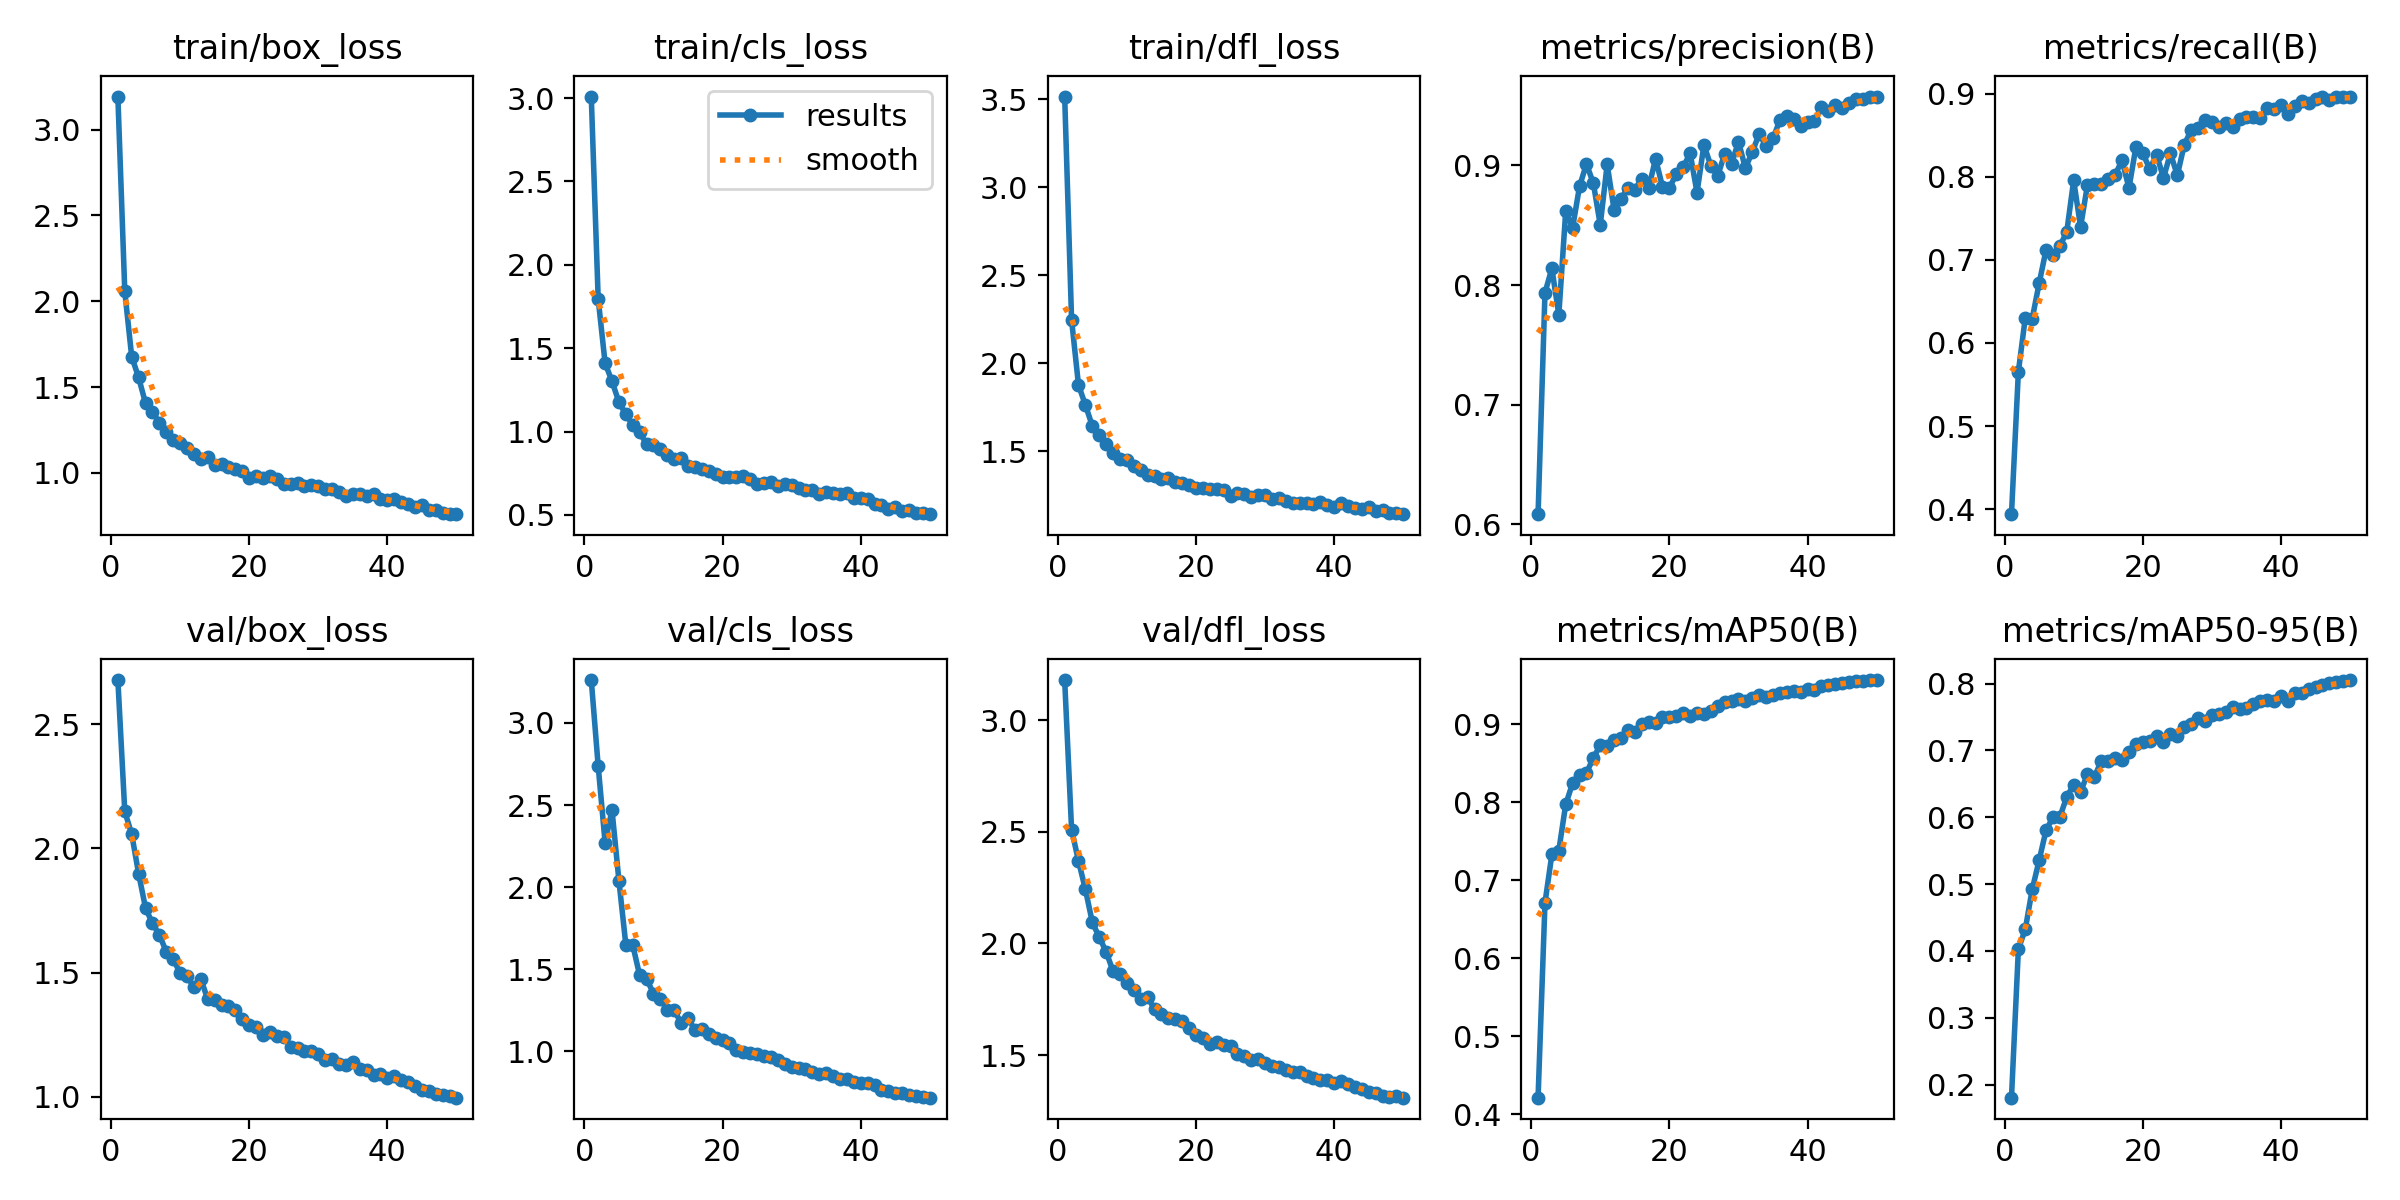

The table this chart was drawn from, first rows:
epoch, time, train/box_loss, train/cls_loss, train/dfl_loss, metrics/precision(B), metrics/recall(B), metrics/mAP50(B), metrics/mAP50-95(B), val/box_loss, val/cls_loss, val/dfl_loss, lr/pg0, lr/pg1, lr/pg2
1, 107.6, 3.192, 3.009, 3.516, 0.6084, 0.3938, 0.4215, 0.1805, 2.677, 3.262, 3.179, 0.000554, 0.000554, 0.000554
2, 206, 2.057, 1.795, 2.246, 0.7937, 0.5655, 0.671, 0.4028, 2.148, 2.738, 2.509, 0.001088, 0.001088, 0.001088
3, 304, 1.677, 1.411, 1.876, 0.8139, 0.6304, 0.7333, 0.4326, 2.057, 2.271, 2.369, 0.001599, 0.001599, 0.001599
4, 399.6, 1.556, 1.301, 1.762, 0.775, 0.6292, 0.7379, 0.4922, 1.899, 2.47, 2.242, 0.001568, 0.001568, 0.001568
5, 494.3, 1.406, 1.177, 1.643, 0.8617, 0.6717, 0.7971, 0.5354, 1.76, 2.04, 2.095, 0.001535, 0.001535, 0.001535
6, 586.9, 1.358, 1.102, 1.589, 0.848, 0.7119, 0.8242, 0.5806, 1.698, 1.65, 2.028, 0.001502, 0.001502, 0.001502
7, 680.3, 1.291, 1.042, 1.538, 0.8825, 0.7061, 0.8346, 0.5998, 1.652, 1.648, 1.963, 0.001469, 0.001469, 0.001469
8, 772.5, 1.238, 0.9952, 1.489, 0.9013, 0.7166, 0.8373, 0.6006, 1.584, 1.463, 1.876, 0.001436, 0.001436, 0.001436
9, 865.2, 1.191, 0.9236, 1.456, 0.8851, 0.7338, 0.8567, 0.6304, 1.555, 1.443, 1.862, 0.001403, 0.001403, 0.001403
10, 957.1, 1.177, 0.9193, 1.447, 0.8504, 0.7958, 0.8729, 0.6487, 1.498, 1.352, 1.821, 0.00137, 0.00137, 0.00137
11, 1049, 1.146, 0.8925, 1.413, 0.901, 0.7397, 0.8714, 0.6377, 1.486, 1.319, 1.79, 0.001337, 0.001337, 0.001337
12, 1142, 1.111, 0.8614, 1.394, 0.8629, 0.7904, 0.8791, 0.6652, 1.442, 1.254, 1.75, 0.001304, 0.001304, 0.001304
13, 1234, 1.081, 0.8363, 1.361, 0.8723, 0.7915, 0.8827, 0.6602, 1.475, 1.252, 1.761, 0.001271, 0.001271, 0.001271
14, 1327, 1.091, 0.844, 1.361, 0.8812, 0.7914, 0.8929, 0.6846, 1.393, 1.172, 1.705, 0.001238, 0.001238, 0.001238
15, 1420, 1.044, 0.7924, 1.342, 0.8797, 0.7973, 0.89, 0.6837, 1.389, 1.205, 1.686, 0.001205, 0.001205, 0.001205
16, 1512, 1.055, 0.7866, 1.344, 0.889, 0.8024, 0.8996, 0.688, 1.37, 1.127, 1.667, 0.001172, 0.001172, 0.001172
17, 1605, 1.036, 0.7751, 1.326, 0.8809, 0.82, 0.903, 0.6862, 1.367, 1.133, 1.662, 0.001139, 0.001139, 0.001139
18, 1697, 1.022, 0.7623, 1.318, 0.9057, 0.7865, 0.9016, 0.6976, 1.35, 1.108, 1.654, 0.001106, 0.001106, 0.001106
19, 1789, 1.009, 0.7461, 1.309, 0.8824, 0.8355, 0.9092, 0.71, 1.315, 1.084, 1.622, 0.001073, 0.001073, 0.001073
20, 1882, 0.9726, 0.7264, 1.288, 0.8811, 0.8287, 0.9085, 0.713, 1.29, 1.068, 1.591, 0.00104, 0.00104, 0.00104
21, 1974, 0.9805, 0.7296, 1.287, 0.8928, 0.8095, 0.9099, 0.7142, 1.28, 1.054, 1.578, 0.001007, 0.001007, 0.001007
22, 2066, 0.9692, 0.7255, 1.283, 0.8984, 0.8269, 0.9136, 0.7218, 1.249, 1.007, 1.551, 0.0009739, 0.0009739, 0.0009739
23, 2158, 0.9823, 0.7306, 1.286, 0.9104, 0.7986, 0.9109, 0.7126, 1.26, 0.9989, 1.56, 0.0009409, 0.0009409, 0.0009409
24, 2250, 0.9643, 0.7158, 1.278, 0.8774, 0.8284, 0.9146, 0.7248, 1.245, 0.991, 1.547, 0.0009078, 0.0009078, 0.0009078
25, 2342, 0.9364, 0.6878, 1.244, 0.9171, 0.8019, 0.9133, 0.722, 1.243, 0.9842, 1.541, 0.0008748, 0.0008748, 0.0008748
26, 2434, 0.9384, 0.6906, 1.259, 0.8999, 0.8385, 0.9173, 0.7354, 1.2, 0.9714, 1.505, 0.0008418, 0.0008418, 0.0008418
27, 2526, 0.939, 0.697, 1.258, 0.8913, 0.8563, 0.9236, 0.739, 1.196, 0.9669, 1.495, 0.0008088, 0.0008088, 0.0008088
28, 2619, 0.9259, 0.672, 1.239, 0.9097, 0.8587, 0.9288, 0.7489, 1.183, 0.9464, 1.476, 0.0007758, 0.0007758, 0.0007758
29, 2710, 0.927, 0.6854, 1.249, 0.9013, 0.8683, 0.929, 0.7448, 1.185, 0.9216, 1.481, 0.0007428, 0.0007428, 0.0007428
30, 2802, 0.9265, 0.6779, 1.249, 0.92, 0.8661, 0.9326, 0.7536, 1.171, 0.9025, 1.466, 0.0007098, 0.0007098, 0.0007098
31, 2894, 0.9081, 0.6619, 1.226, 0.8978, 0.8601, 0.9297, 0.7548, 1.15, 0.8986, 1.451, 0.0006768, 0.0006768, 0.0006768
32, 2985, 0.9054, 0.6507, 1.232, 0.9114, 0.8645, 0.9339, 0.7574, 1.153, 0.8939, 1.449, 0.0006438, 0.0006438, 0.0006438
33, 3077, 0.888, 0.6466, 1.218, 0.9264, 0.8602, 0.9371, 0.7646, 1.133, 0.8729, 1.434, 0.0006108, 0.0006108, 0.0006108
34, 3169, 0.8646, 0.6276, 1.203, 0.9163, 0.8698, 0.9351, 0.7616, 1.131, 0.8634, 1.423, 0.0005778, 0.0005778, 0.0005778
35, 3260, 0.8794, 0.6353, 1.204, 0.9226, 0.8718, 0.9372, 0.7631, 1.14, 0.8678, 1.423, 0.0005448, 0.0005448, 0.0005448
36, 3352, 0.8778, 0.6308, 1.205, 0.9381, 0.8724, 0.9403, 0.7701, 1.113, 0.852, 1.408, 0.0005118, 0.0005118, 0.0005118
37, 3443, 0.865, 0.6239, 1.197, 0.9411, 0.8714, 0.9405, 0.7739, 1.108, 0.8338, 1.398, 0.0004788, 0.0004788, 0.0004788
38, 3534, 0.8769, 0.6308, 1.209, 0.9387, 0.8824, 0.9428, 0.775, 1.09, 0.8317, 1.39, 0.0004458, 0.0004458, 0.0004458
39, 3625, 0.8484, 0.6026, 1.192, 0.9327, 0.8813, 0.9408, 0.7746, 1.092, 0.8149, 1.389, 0.0004127, 0.0004127, 0.0004127
40, 3717, 0.8399, 0.6011, 1.179, 0.9366, 0.8869, 0.9455, 0.7815, 1.075, 0.8071, 1.377, 0.0003797, 0.0003797, 0.0003797
41, 3847, 0.8478, 0.5936, 1.202, 0.9373, 0.8756, 0.9434, 0.7741, 1.084, 0.8098, 1.383, 0.0003467, 0.0003467, 0.0003467
42, 3940, 0.8289, 0.5639, 1.189, 0.9487, 0.8855, 0.9492, 0.7855, 1.068, 0.792, 1.371, 0.0003137, 0.0003137, 0.0003137
43, 4030, 0.8189, 0.5584, 1.177, 0.9454, 0.8908, 0.9496, 0.7858, 1.062, 0.7664, 1.359, 0.0002807, 0.0002807, 0.0002807
44, 4132, 0.7988, 0.538, 1.168, 0.9506, 0.8884, 0.9511, 0.7918, 1.043, 0.7601, 1.348, 0.0002477, 0.0002477, 0.0002477
45, 4236, 0.815, 0.5476, 1.18, 0.948, 0.8934, 0.9521, 0.7952, 1.029, 0.7465, 1.333, 0.0002147, 0.0002147, 0.0002147
46, 4341, 0.7834, 0.5231, 1.161, 0.9525, 0.8956, 0.9541, 0.7979, 1.025, 0.7452, 1.329, 0.0001817, 0.0001817, 0.0001817
47, 4432, 0.7862, 0.5298, 1.165, 0.9555, 0.8928, 0.9546, 0.8008, 1.011, 0.7331, 1.319, 0.0001487, 0.0001487, 0.0001487
48, 4530, 0.765, 0.5108, 1.147, 0.9559, 0.8964, 0.9557, 0.8018, 1.007, 0.7252, 1.314, 0.0001157, 0.0001157, 0.0001157
49, 4613, 0.7598, 0.5116, 1.146, 0.9577, 0.8966, 0.9561, 0.8037, 1.005, 0.7235, 1.315, 8.26832e-05, 8.26832e-05, 8.26832e-05
50, 4705, 0.761, 0.5041, 1.141, 0.9569, 0.8967, 0.9564, 0.8054, 0.9972, 0.7178, 1.309, 4.96766e-05, 4.96766e-05, 4.96766e-05
